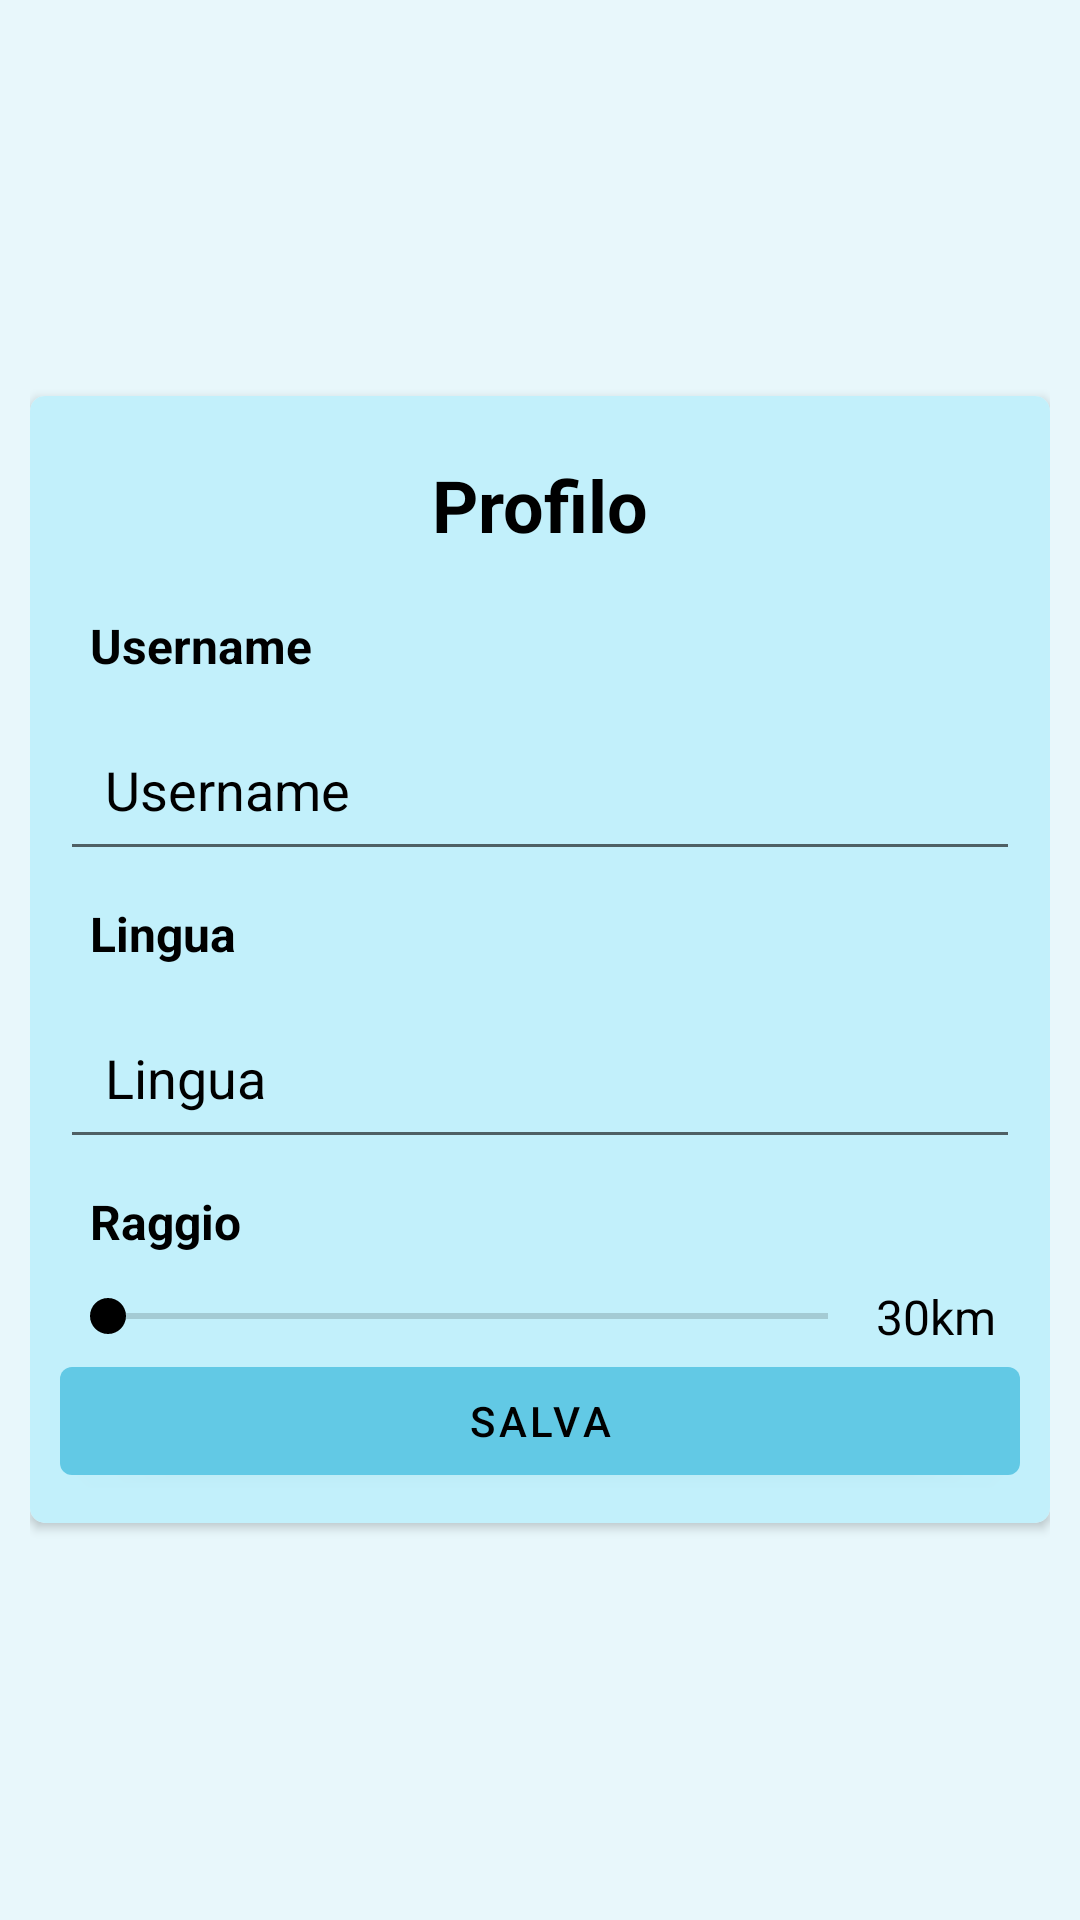

The Android layout XML behind this screen, and the referenced resources:
<!-- AndroidManifest.xml: application theme Theme.Hermes -->
<!-- res/layout/profile_popup.xml -->
<?xml version="1.0" encoding="utf-8"?>
<LinearLayout xmlns:android="http://schemas.android.com/apk/res/android"
    xmlns:app="http://schemas.android.com/apk/res-auto"
    android:layout_width="wrap_content"
    android:layout_height="wrap_content"
    android:paddingLeft="10dp"
    android:paddingRight="10dp"
    android:gravity="center">

    <androidx.cardview.widget.CardView
        android:layout_width="match_parent"
        android:layout_height="wrap_content"
        app:cardCornerRadius="5dp">

        <LinearLayout
            android:padding="10dp"
            android:layout_width="match_parent"
            android:layout_height="match_parent"
            android:orientation="vertical"
            android:background="?attr/colorSecondaryVariant">

            <TextView
                android:layout_gravity="center"
                android:layout_width="wrap_content"
                android:layout_height="wrap_content"
                android:text="Profilo"
                android:textSize="24sp"
                android:textStyle="bold"
                android:padding="10dp"
                android:textColor="?attr/colorOnSecondary"/>

            <TextView
                android:layout_gravity="start"
                android:layout_width="wrap_content"
                android:layout_height="wrap_content"
                android:text="Username"
                android:textSize="16sp"
                android:textStyle="bold"
                android:padding="10dp"
                android:textColor="?attr/colorOnSecondary"/>

            <com.google.android.material.textfield.TextInputEditText
                android:id="@+id/inputusername"
                android:layout_width="match_parent"
                android:layout_height="wrap_content"
                android:hint="Username"
                android:padding="15dp"
                android:textColor="?attr/colorOnSecondary"
                android:textColorHint="?attr/colorOnSecondary"/>

            <TextView
                android:layout_gravity="start"
                android:layout_width="wrap_content"
                android:layout_height="wrap_content"
                android:text="Lingua"
                android:textSize="16sp"
                android:textStyle="bold"
                android:padding="10dp"
                android:textColor="?attr/colorOnSecondary"/>

            <com.google.android.material.textfield.TextInputEditText
                android:id="@+id/inputfavlang"
                android:layout_width="match_parent"
                android:layout_height="wrap_content"
                android:hint="Lingua"
                android:padding="15dp"
                android:textColor="?attr/colorOnSecondary"
                android:textColorHint="?attr/colorOnSecondary"/>

            <TextView
                android:layout_gravity="start"
                android:layout_width="wrap_content"
                android:layout_height="wrap_content"
                android:text="Raggio"
                android:textSize="16sp"
                android:textStyle="bold"
                android:padding="10dp"
                android:textColor="?attr/colorOnSecondary"/>

            <LinearLayout
                android:layout_width="match_parent"
                android:layout_height="wrap_content"
                android:orientation="horizontal"
                android:weightSum="10">

                <SeekBar
                    android:id="@+id/radiusBar"
                    android:layout_width="0dp"
                    android:layout_height="wrap_content"
                    android:layout_gravity="center_vertical"
                    android:max="30"
                    android:min="10"
                    android:progress="1"
                    android:layout_weight="8.5"/>

                <TextView
                    android:id="@+id/radiusText"
                    android:layout_width="0dp"
                    android:layout_height="wrap_content"
                    android:text="30km"
                    android:layout_gravity="center_vertical"
                    android:textColor="?attr/colorOnSecondary"
                    android:layout_weight="1.5"
                    android:textSize="16sp"/>

            </LinearLayout>

            <com.google.android.material.button.MaterialButton
                android:id="@+id/salvaProfiloButton"
                android:layout_width="match_parent"
                android:layout_height="wrap_content"
                android:text="Salva" />

        </LinearLayout>

        <RelativeLayout
            android:id="@+id/profileLoadingContainer"
            android:layout_width="match_parent"
            android:layout_height="match_parent"
            android:background="#68000000"
            android:visibility="invisible">

            <ImageView
                android:id="@+id/profileLoading"
                android:layout_width="wrap_content"
                android:layout_height="wrap_content"
                android:layout_centerInParent="true"
                android:visibility="invisible"/>

        </RelativeLayout>

    </androidx.cardview.widget.CardView>
</LinearLayout>
<!-- resources referenced by this layout -->
<resources>
  <style name="Theme.Hermes" parent="Theme.MaterialComponents.DayNight.DarkActionBar">
  
          <item name="android:windowFullscreen">true</item>
          
          <item name="colorPrimary">@color/azure_700</item>
          <item name="colorPrimaryVariant">@color/black</item>
          <item name="colorOnPrimary">@color/black</item>
          <item name="android:colorBackground">@color/azure_200</item>
          <item name="android:navigationBarColor">?attr/colorPrimary</item>
  
          
          <item name="colorSecondary">@color/white</item>
          <item name="colorAccent">@color/black</item>
  
  
  
          <item name="colorPrimaryDark">?attr/colorPrimary</item>
          
          
          <item name="colorSecondaryVariant">@color/azure_500</item>
          <item name="colorOnSecondary">@color/black</item>
          
          <item name="android:statusBarColor" tools:targetApi="l">?attr/colorPrimary</item>
          
      </style>
  <color name="azure_700">#62c9e5</color>
  <color name="black">#FF000000</color>
  <color name="azure_200">#e8f7fb</color>
  <color name="white">#FFFFFFFF</color>
  <color name="azure_500">#C2F0FB</color>
</resources>
